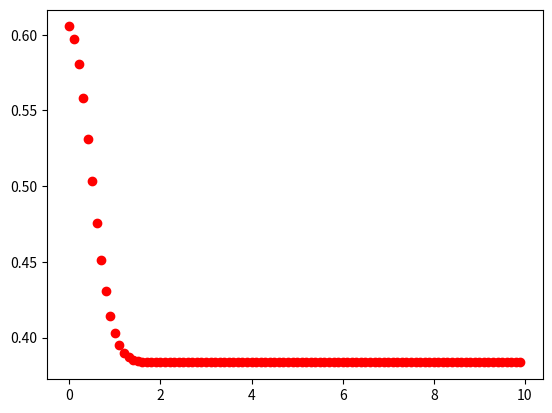

Python code for this plot:
from math import exp
from math import pow
import matplotlib.pyplot as plt

temp = 820
v_nagrz = 0.5
Q = 140000
R = 8.3144
temp_K = temp + 273
d0 = 0.000041
D = d0 * exp(-Q/(R * temp_K)) * 1e10
dx = 0.1
dt = 0.001
C_ALFA = (temp - 912)/-240
print(C_ALFA)
ksi = 0
while (D*dt)/pow(dx, 2) > 0.5:
    dt -= 0.001

c1 = []

for i in range(0, 100):
    if i < 6:
        c1.append(0.67)
    elif i == 6:
        c1.append(0.02)
        ksi = i
    else:
        c1.append(0.02)

    c2= c1[:]

steps = 1000
for i in range(0, steps):
    for j in range(0, ksi+1):
        if j == 0:
            c2[j] = (1 - 2 * (D * dt / pow(dx, 2))) * c1[j] + (D * dt / pow(dx, 2)) * (c1[j] + c1[j + 1])
        elif j == ksi:
            c2[j] = (1 - 2 * (D * dt / pow(dx, 2))) * c1[j] + (D * dt / pow(dx, 2)) * (c1[j - 1] + c1[j])
        else:
            c2[j] = (1 - 2 * (D * dt / pow(dx, 2))) * c1[j] + (D * dt / pow(dx, 2)) * (c1[j - 1] + c1[j + 1])
    if ksi < len(c1) -1:
        c2[ksi + 1] = c2[ksi]
    c1 = c2[:]
    if c1[ksi] >= C_ALFA and ksi<len(c1)-1:
        ksi += 1

# for element in c1:
#     print(element)

x = []
total_length = 0
for i in range(0, len(c1)):
    x.append(total_length)
    total_length += dx

plt.plot(x, c1, 'ro')
plt.show()
